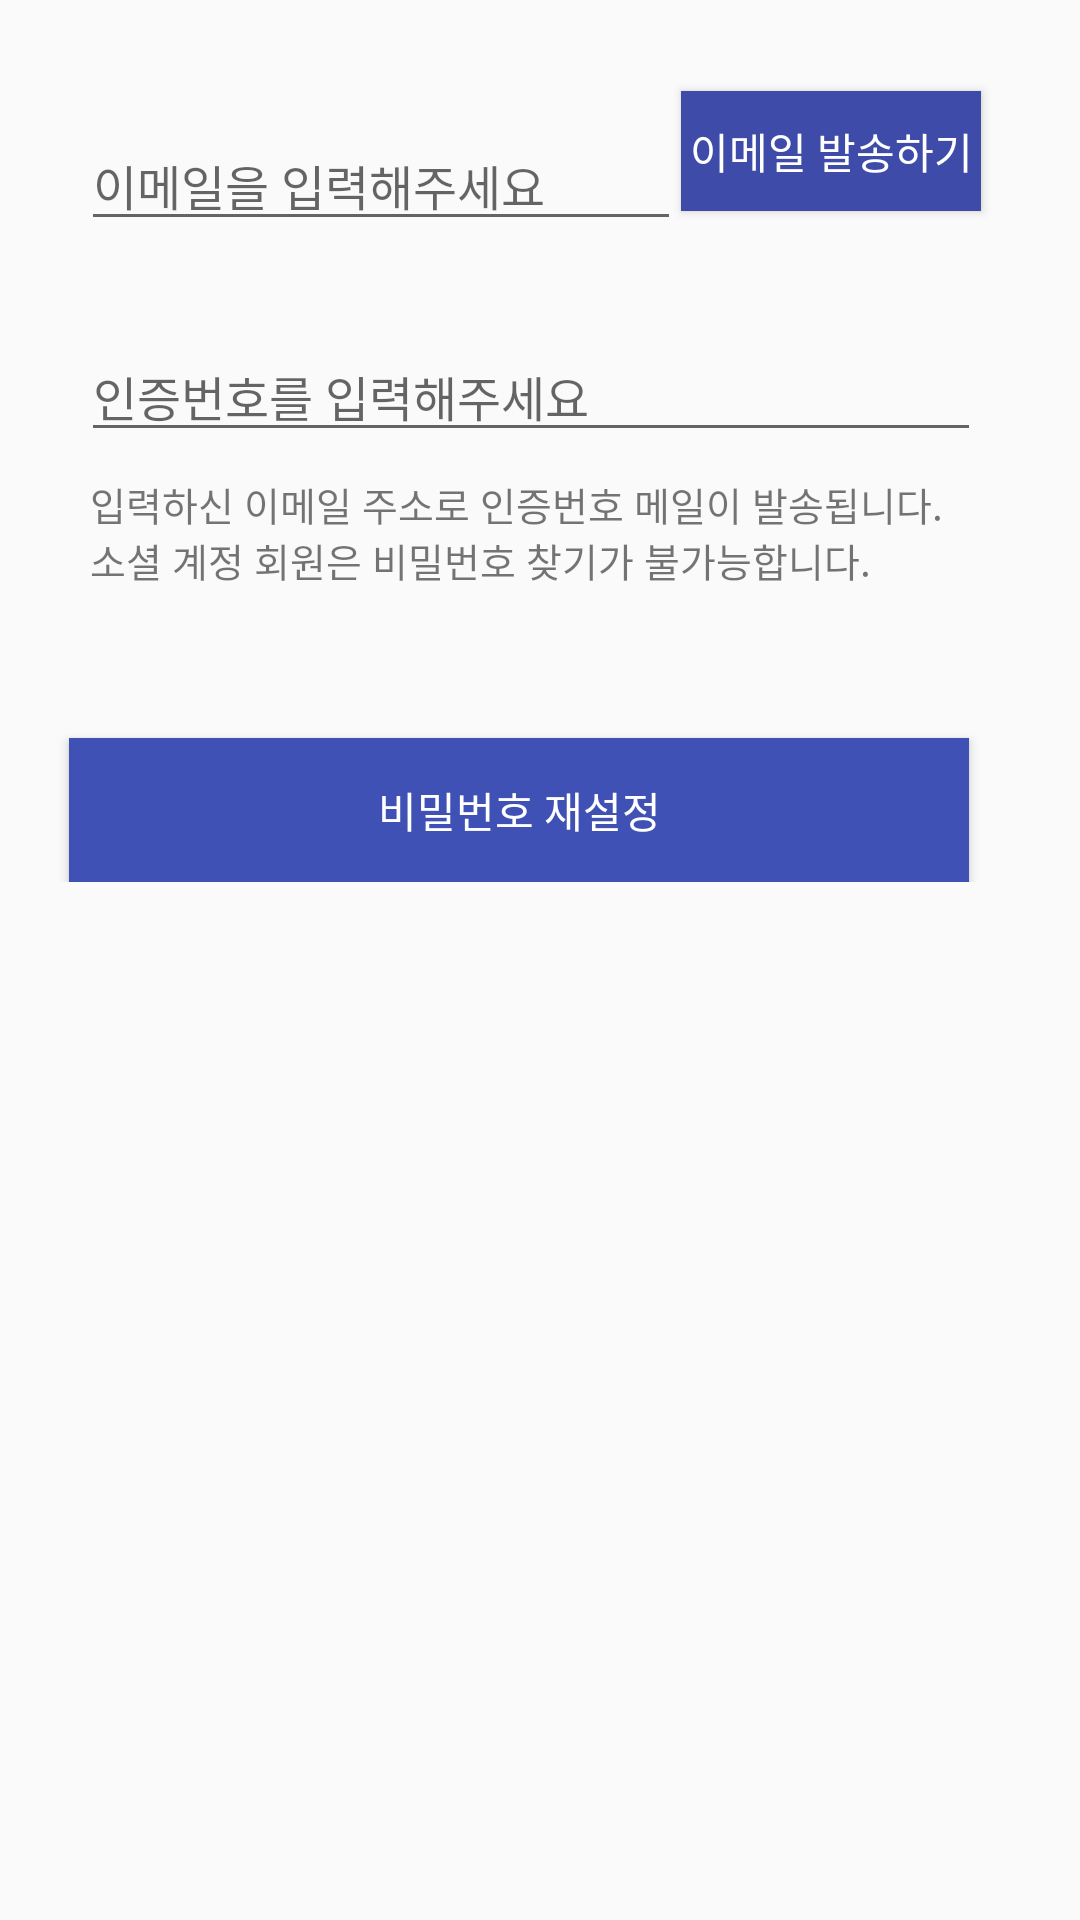

Here is an Android app screen rendered from its layout file. Give the layout XML and the strings, colors and styles it references.
<!-- AndroidManifest.xml: application theme AppTheme -->
<!-- res/layout/fragment_pw.xml -->
<?xml version="1.0" encoding="utf-8"?>
<FrameLayout xmlns:android="http://schemas.android.com/apk/res/android"
    xmlns:tools="http://schemas.android.com/tools"
    android:layout_width="match_parent"
    android:layout_height="match_parent"
    tools:context=".PwFragment">

    <LinearLayout
        android:layout_width="match_parent"
        android:layout_height="match_parent"
        android:orientation="vertical">


        <LinearLayout
            android:layout_width="match_parent"
            android:layout_height="wrap_content">

            <EditText
                android:id="@+id/etEmail"
                android:layout_width="200dp"
                android:layout_height="wrap_content"
                android:layout_marginStart="27dp"
                android:layout_marginLeft="27dp"
                android:layout_marginTop="40dp"
                android:ems="10"
                android:hint="이메일을 입력해주세요"
                android:inputType="textEmailAddress"
                android:textSize="16sp" />

            <Button
                android:id="@+id/btnEmailAuth"
                android:layout_width="100dp"
                android:layout_height="40dp"
                android:layout_gravity="bottom"
                android:layout_marginBottom="5dp"
                android:background="#3e4ba9"
                android:text="이메일 발송하기"
                android:textColor="#FFFFFF" />
        </LinearLayout>

        <LinearLayout
            android:layout_width="match_parent"
            android:layout_height="wrap_content">

            <EditText
                android:id="@+id/etEmailAuthNum"
                android:layout_width="300dp"
                android:layout_height="wrap_content"
                android:layout_marginStart="27dp"
                android:layout_marginLeft="20dp"
                android:layout_marginTop="30dp"
                android:layout_marginEnd="30dp"
                android:layout_marginRight="30dp"
                android:ems="10"
                android:hint="인증번호를 입력해주세요"
                android:inputType="number"
                android:textSize="16sp" />
        </LinearLayout>

        <TextView
            android:layout_width="290dp"
            android:layout_height="wrap_content"
            android:layout_marginStart="30dp"
            android:layout_marginLeft="30dp"
            android:layout_marginTop="8dp"
            android:layout_marginRight="27dp"
            android:text="입력하신 이메일 주소로 인증번호 메일이 발송됩니다. 소셜 계정 회원은 비밀번호 찾기가 불가능합니다."
            android:textSize="13sp" />

        <LinearLayout
            android:layout_width="match_parent"
            android:layout_height="wrap_content"
            android:orientation="horizontal">

            <Button
                android:id="@+id/btnResetPw"
                android:layout_width="300dp"
                android:layout_height="match_parent"
                android:layout_marginStart="23dp"
                android:layout_marginLeft="0dp"
                android:layout_marginTop="50dp"
                android:layout_marginEnd="25dp"
                android:layout_marginRight="0dp"
                android:background="#3F51B5"
                android:text="비밀번호 재설정"
                android:textColor="#FFFFFF" />
        </LinearLayout>

    </LinearLayout>

</FrameLayout>
<!-- resources referenced by this layout -->
<resources>
  <style name="AppTheme" parent="Theme.AppCompat.Light.NoActionBar">
          
          <item name="colorPrimary">#3F51B5</item>
          <item name="colorPrimaryDark">#000000</item>
          <item name="colorAccent">@color/colorAccent</item>
      </style>
  <!-- not gathered from this repository: default colours our renderer supplied (Android Studio template values) -->
  <color name="colorAccent">#FF03DAC5</color>
</resources>
